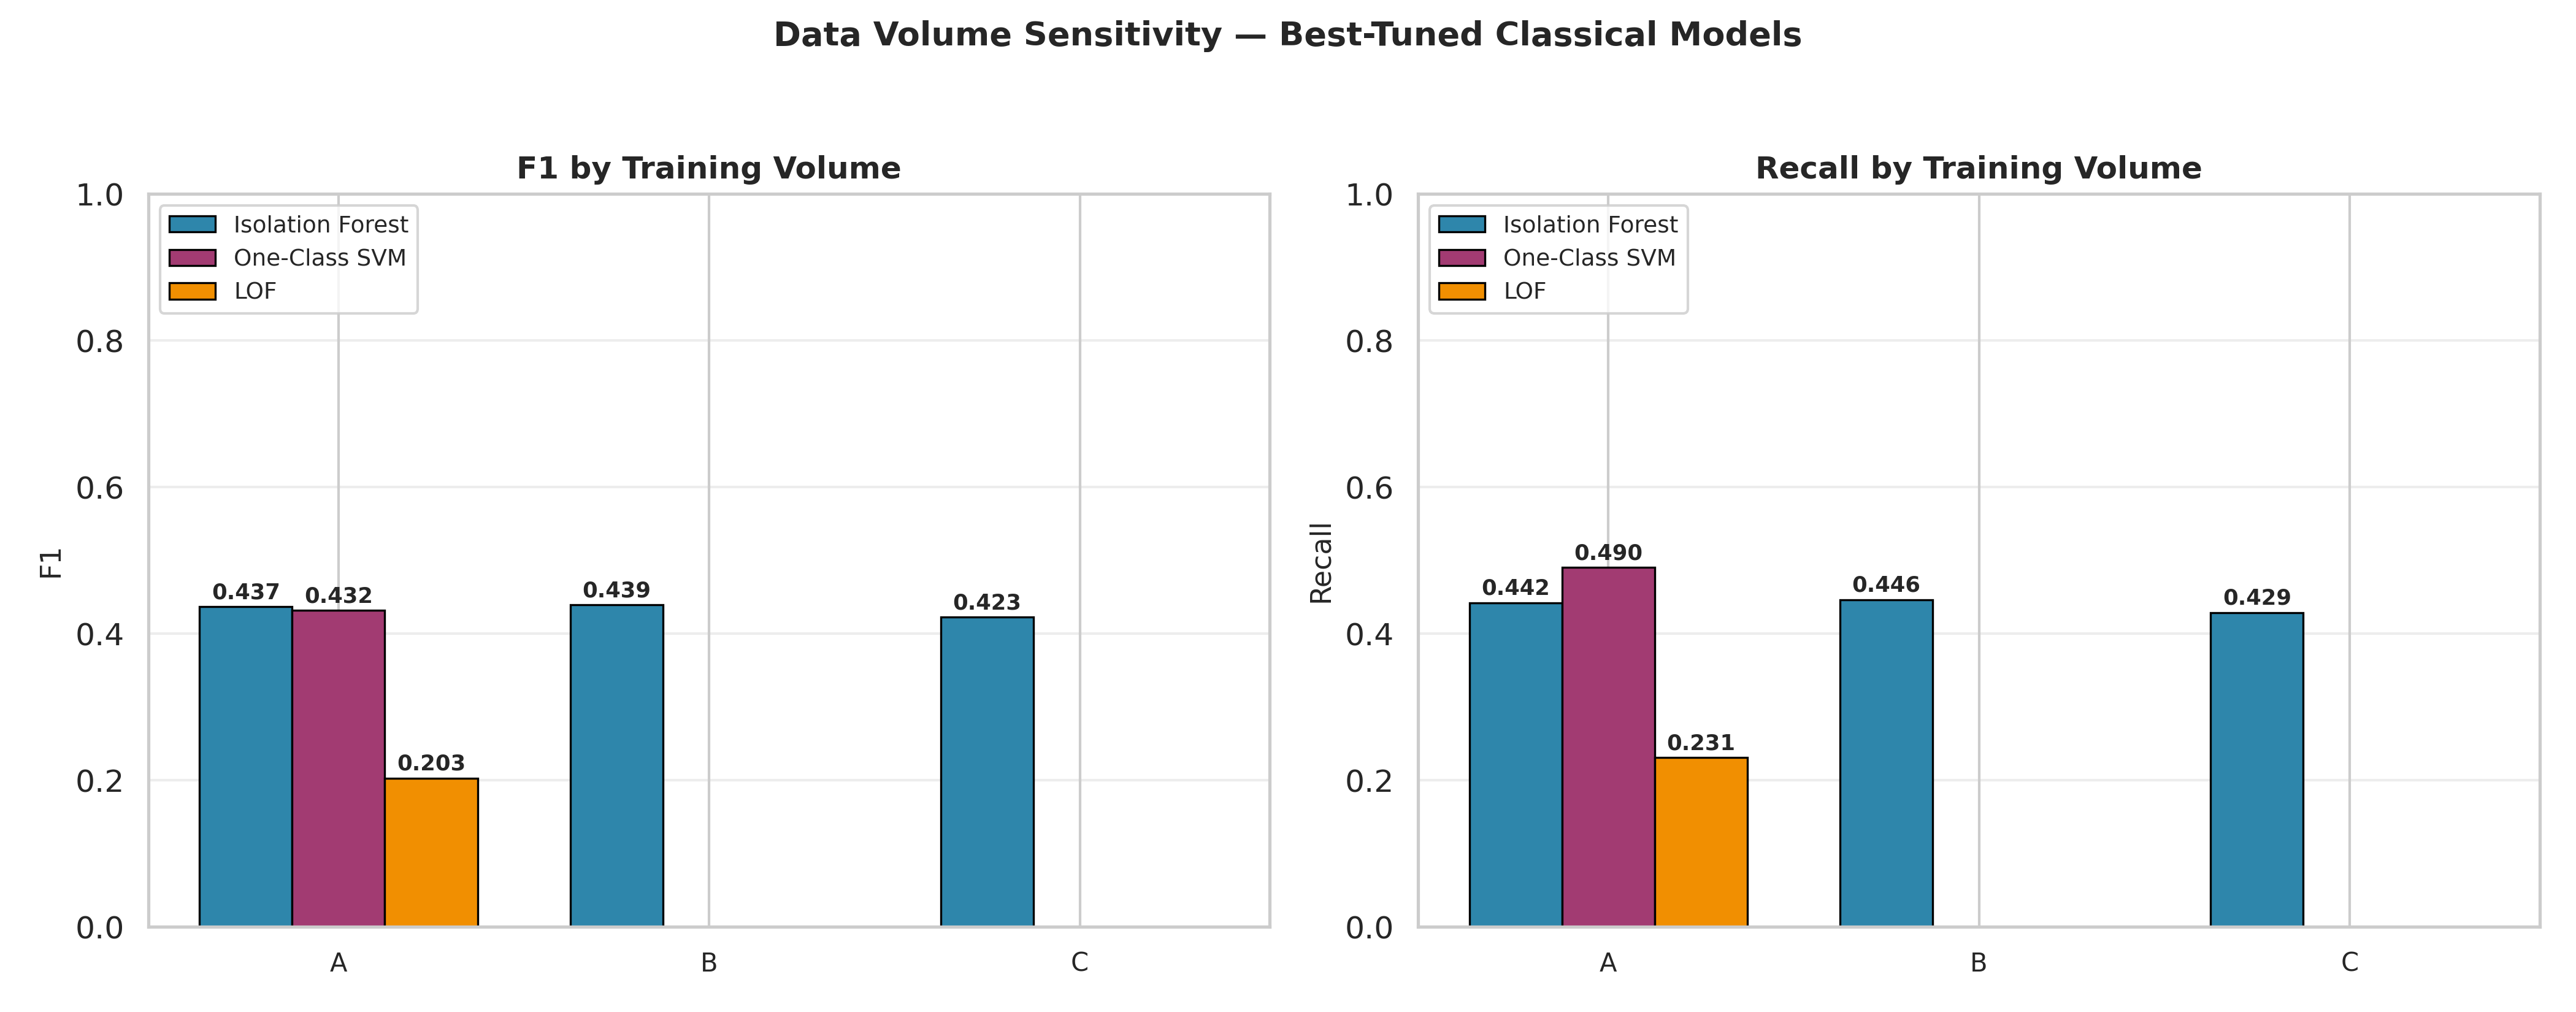

The data file committed next to this chart (first rows):
Scenario, Training Rows, Model, Status, F1, Recall, Precision, AUC-ROC, Train Time (s)
A — 15k (tuning subsample), 15000, Isolation Forest, OK, 0.4369, 0.4421, 0.4319, 0.664, 0.34
A — 15k (tuning subsample), 15000, One-Class SVM, OK, 0.4318, 0.4901, 0.3859, 0.6114, 2.77
A — 15k (tuning subsample), 15000, LOF, OK, 0.2028, 0.231, 0.1808, 0.4907, 0.26
B — 80k (medium), 80000, Isolation Forest, OK, 0.4393, 0.4462, 0.4326, 0.6707, 2.29
B — 80k (medium), 80000, One-Class SVM, SKIPPED (O(n²) infeasible), , , , , 
B — 80k (medium), 80000, LOF, SKIPPED (O(n²) infeasible), , , , , 
C — Full (~395k), 395902, Isolation Forest, OK, 0.4226, 0.4289, 0.4164, 0.6846, 4.81
C — Full (~395k), 395902, One-Class SVM, SKIPPED (O(n²) infeasible), , , , , 
C — Full (~395k), 395902, LOF, SKIPPED (O(n²) infeasible), , , , , 
